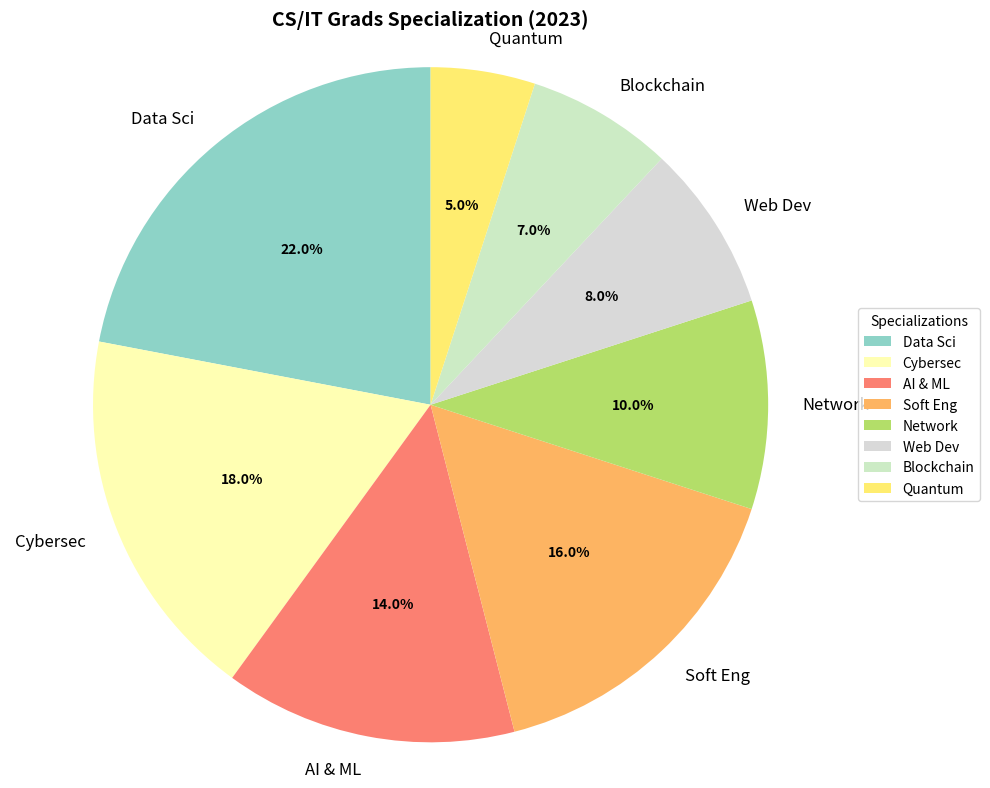

Source code (Python):
import matplotlib.pyplot as plt
import numpy as np

specializations = [
    'Data Sci', 
    'Cybersec', 
    'AI & ML', 
    'Soft Eng', 
    'Network', 
    'Web Dev',
    'Blockchain',
    'Quantum'
]
percentages = [22, 18, 14, 16, 10, 8, 7, 5]

colors = plt.cm.Set3(np.linspace(0, 1, len(specializations)))

fig, ax = plt.subplots(figsize=(10, 8))
wedges, texts, autotexts = ax.pie(
    percentages, 
    labels=specializations, 
    autopct='%1.1f%%', 
    startangle=90, 
    colors=colors
)

plt.setp(autotexts, size=10, weight="bold", color="black")
plt.setp(texts, size=12)

plt.title(
    'CS/IT Grads Specialization (2023)',
    fontsize=14, fontweight='bold'
)

ax.axis('equal')

ax.legend(wedges, specializations, title="Specializations", loc="center left", bbox_to_anchor=(1, 0, 0.5, 1))

plt.tight_layout()

plt.show()
